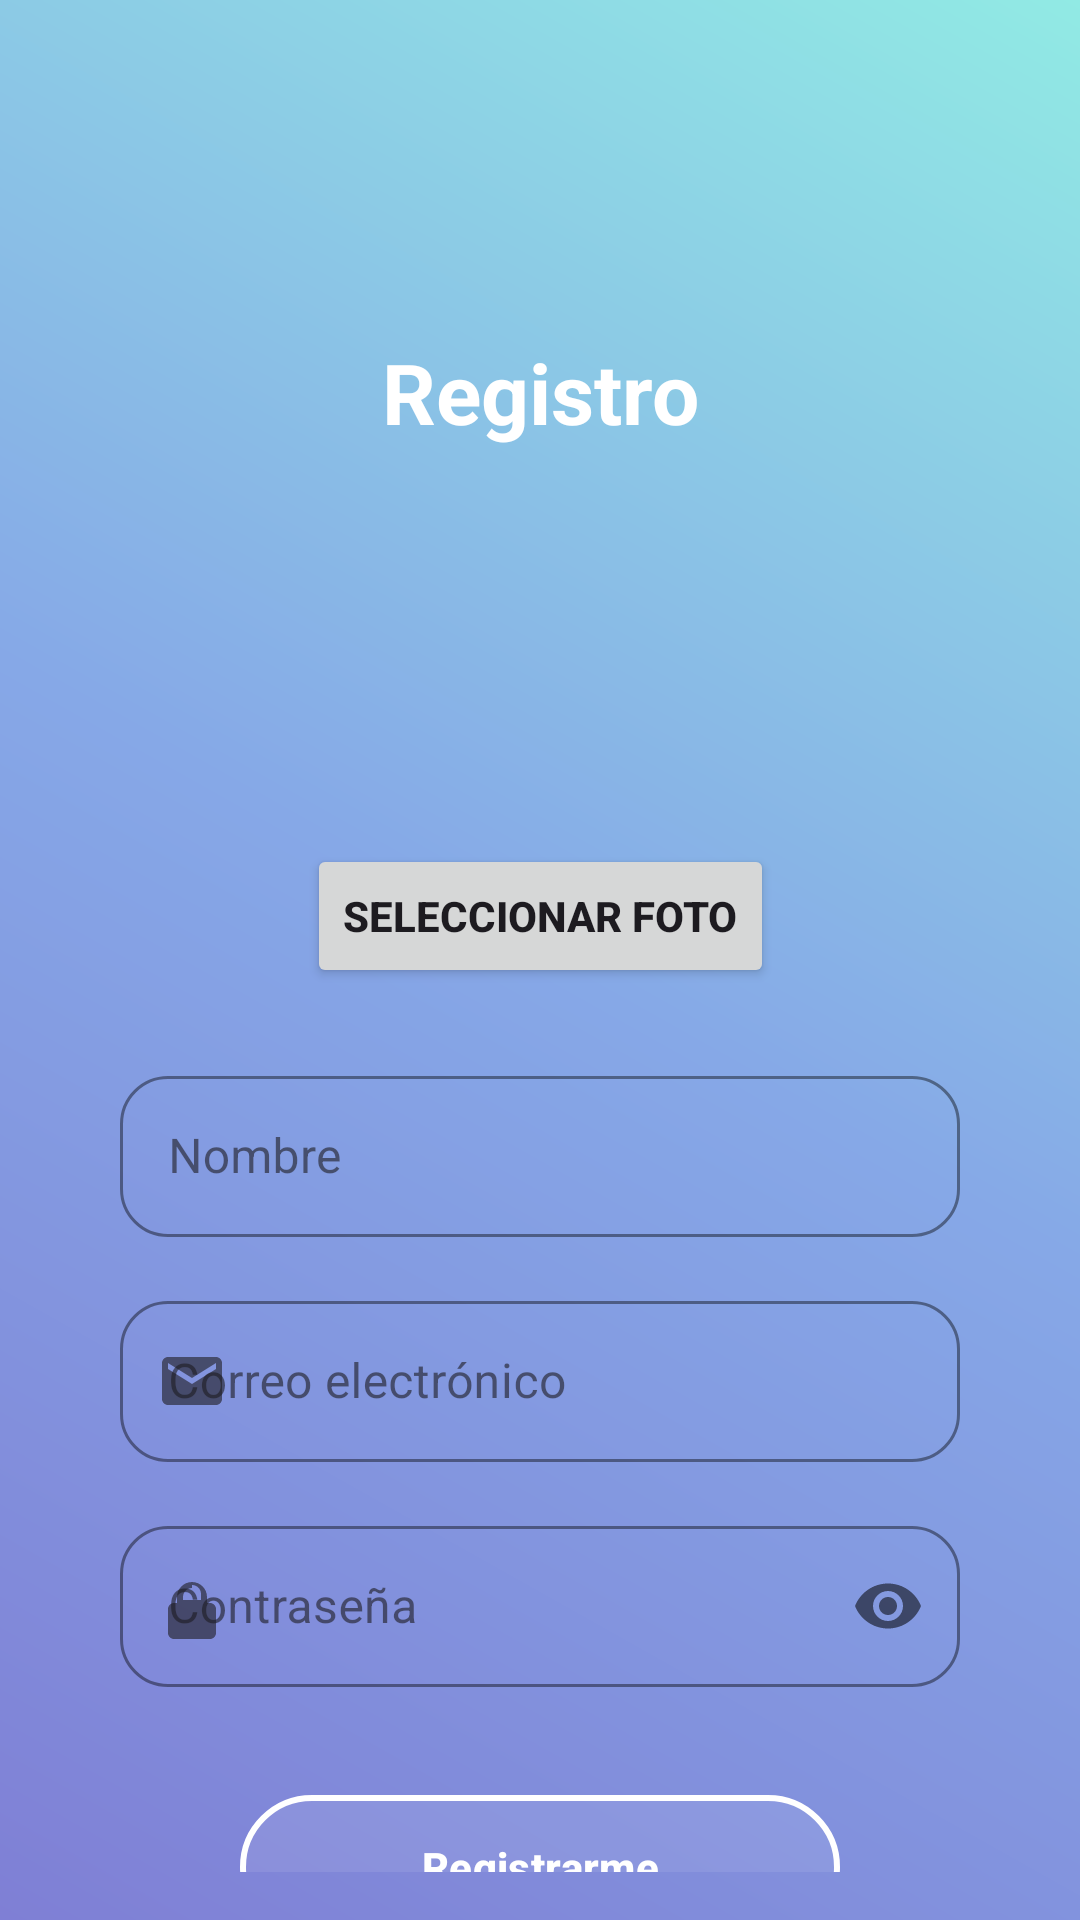

Produce the Android XML layout that renders to this screen, including the resource entries it uses.
<!-- AndroidManifest.xml: application theme Theme.MinechapApp -->
<!-- res/layout/activity_registrar.xml -->
<?xml version="1.0" encoding="utf-8"?>
<androidx.constraintlayout.widget.ConstraintLayout
    xmlns:android="http://schemas.android.com/apk/res/android"
    xmlns:app="http://schemas.android.com/apk/res-auto"
    xmlns:tools="http://schemas.android.com/tools"
    android:id="@+id/main"
    android:layout_width="match_parent"
    android:layout_height="match_parent"
    android:padding="16dp"
    android:background="@drawable/fondo_login"
    tools:context=".RegisterActivity">

    <ImageView
        android:id="@+id/btnBack"
        android:layout_width="48dp"
        android:layout_height="48dp"
        android:layout_marginTop="16dp"
        android:clickable="true"
        android:focusable="true"
        android:contentDescription="@string/back"
        android:src="@drawable/ic_back"
        app:layout_constraintTop_toTopOf="parent"
        app:layout_constraintStart_toStartOf="parent" />

    <TextView
        android:id="@+id/tvTitulo"
        android:layout_width="wrap_content"
        android:layout_height="wrap_content"
        android:layout_marginTop="32dp"
        android:text="Registro"
        android:textSize="28sp"
        android:textColor="@android:color/white"
        android:textStyle="bold"
        app:layout_constraintTop_toBottomOf="@id/btnBack"
        app:layout_constraintStart_toStartOf="parent"
        app:layout_constraintEnd_toEndOf="parent" />

    <ImageView
        android:id="@+id/imgPerfilRegistro"
        android:layout_width="100dp"
        android:layout_height="100dp"
        android:layout_marginTop="24dp"
        android:src="@drawable/default_profile_1"
        app:layout_constraintTop_toBottomOf="@id/tvTitulo"
        app:layout_constraintStart_toStartOf="parent"
        app:layout_constraintEnd_toEndOf="parent" />

    <Button
        android:id="@+id/btnSeleccionarFoto"
        android:layout_width="wrap_content"
        android:layout_height="wrap_content"
        android:layout_marginTop="8dp"
        android:text="Seleccionar foto"
        app:backgroundTint="@null"
        android:textStyle="bold"
        app:layout_constraintTop_toBottomOf="@id/imgPerfilRegistro"
        app:layout_constraintStart_toStartOf="parent"
        app:layout_constraintEnd_toEndOf="parent" />

    <com.google.android.material.textfield.TextInputLayout
        android:id="@+id/tilNombre"
        style="@style/Widget.MaterialComponents.TextInputLayout.OutlinedBox"
        android:layout_width="0dp"
        android:layout_height="wrap_content"
        android:layout_marginTop="24dp"
        app:boxBackgroundMode="outline"
        app:startIconDrawable="@drawable/default_profile_1"
        app:boxCornerRadiusTopStart="16dp"
        app:boxCornerRadiusTopEnd="16dp"
        app:boxCornerRadiusBottomStart="16dp"
        app:boxCornerRadiusBottomEnd="16dp"
        app:boxStrokeColor="@android:color/white"
        app:hintTextColor="@color/white"
        app:layout_constraintTop_toBottomOf="@id/btnSeleccionarFoto"
        app:layout_constraintStart_toStartOf="parent"
        app:layout_constraintEnd_toEndOf="parent"
        android:layout_marginHorizontal="24dp">

        <com.google.android.material.textfield.TextInputEditText
            android:id="@+id/etNombre"
            android:layout_width="match_parent"
            android:layout_height="wrap_content"
            android:hint="Nombre"
            android:textColor="@android:color/white"
            android:textColorHint="@android:color/white"
            android:background="@null"
            android:padding="16dp" />
    </com.google.android.material.textfield.TextInputLayout>

    <com.google.android.material.textfield.TextInputLayout
        android:id="@+id/tilEmail"
        style="@style/Widget.MaterialComponents.TextInputLayout.OutlinedBox"
        android:layout_width="0dp"
        android:layout_height="wrap_content"
        android:layout_marginTop="16dp"
        app:boxBackgroundMode="outline"
        app:startIconDrawable="@drawable/ic_email"
        app:boxCornerRadiusTopStart="16dp"
        app:boxCornerRadiusTopEnd="16dp"
        app:boxCornerRadiusBottomStart="16dp"
        app:boxCornerRadiusBottomEnd="16dp"
        app:boxStrokeColor="@android:color/white"
        app:hintTextColor="@color/white"
        app:layout_constraintTop_toBottomOf="@id/tilNombre"
        app:layout_constraintStart_toStartOf="parent"
        app:layout_constraintEnd_toEndOf="parent"
        android:layout_marginHorizontal="24dp">

        <com.google.android.material.textfield.TextInputEditText
            android:id="@+id/etEmail"
            android:layout_width="match_parent"
            android:layout_height="wrap_content"
            android:hint="Correo electrónico"
            android:inputType="textEmailAddress"
            android:textColor="@android:color/white"
            android:textColorHint="@android:color/white"
            android:background="@null"
            android:padding="16dp" />
    </com.google.android.material.textfield.TextInputLayout>

    <com.google.android.material.textfield.TextInputLayout
        android:id="@+id/tilPassword"
        style="@style/Widget.MaterialComponents.TextInputLayout.OutlinedBox"
        android:layout_width="0dp"
        android:layout_height="wrap_content"
        android:layout_marginTop="16dp"
        app:boxBackgroundMode="outline"
        app:startIconDrawable="@drawable/ic_password"
        app:passwordToggleEnabled="true"
        app:boxCornerRadiusTopStart="16dp"
        app:boxCornerRadiusTopEnd="16dp"
        app:boxCornerRadiusBottomStart="16dp"
        app:boxCornerRadiusBottomEnd="16dp"
        app:boxStrokeColor="@android:color/white"
        app:hintTextColor="@color/white"
        app:layout_constraintTop_toBottomOf="@id/tilEmail"
        app:layout_constraintStart_toStartOf="parent"
        app:layout_constraintEnd_toEndOf="parent"
        android:layout_marginHorizontal="24dp">

        <com.google.android.material.textfield.TextInputEditText
            android:id="@+id/etPassword"
            android:layout_width="match_parent"
            android:layout_height="wrap_content"
            android:hint="Contraseña"
            android:inputType="textPassword"
            android:textColor="@android:color/white"
            android:textColorHint="@android:color/white"
            android:background="@null"
            android:padding="16dp" />
    </com.google.android.material.textfield.TextInputLayout>

    <com.google.android.material.button.MaterialButton
        android:id="@+id/btnRegister"
        android:layout_width="200dp"
        android:layout_height="wrap_content"
        android:layout_marginTop="36dp"
        android:text="Registrarme"
        android:textColor="@android:color/white"
        android:textStyle="bold"
        android:background="@drawable/btn_registrarse_seleccionar"
        app:backgroundTint="@null"
        android:elevation="0dp"
        app:cornerRadius="32dp"
        app:layout_constraintTop_toBottomOf="@id/tilPassword"
        app:layout_constraintStart_toStartOf="parent"
        app:layout_constraintEnd_toEndOf="parent" />

    <ProgressBar
        android:id="@+id/progressBar"
        android:layout_width="wrap_content"
        android:layout_height="wrap_content"
        android:visibility="gone"
        android:layout_marginTop="16dp"
        app:layout_constraintTop_toBottomOf="@id/btnRegister"
        app:layout_constraintStart_toStartOf="parent"
        app:layout_constraintEnd_toEndOf="parent" />
</androidx.constraintlayout.widget.ConstraintLayout>
<!-- resources referenced by this layout -->
<resources>
  <color name="white">#FFFFFF</color>
  <!-- drawable btn_registrarse_seleccionar (drawable) -->
  <selector xmlns:android="http://schemas.android.com/apk/res/android">
      <item android:state_pressed="true" android:drawable="@drawable/btn_registrarse_presionado"/>
      <item android:drawable="@drawable/btn_registrarse"/>
  </selector>
  <!-- drawable fondo_login (drawable) -->
  <?xml version="1.0" encoding="utf-8"?>
  <shape xmlns:android="http://schemas.android.com/apk/res/android"
      android:shape="rectangle">
      <gradient
          android:startColor="#7F7FD5"
          android:centerColor="#86A8E7"
          android:endColor="#91EAE4"
          android:angle="45" />
  </shape>
  <!-- drawable ic_email (drawable) -->
  <?xml version="1.0" encoding="utf-8"?>
  <vector xmlns:android="http://schemas.android.com/apk/res/android"
      android:width="24dp"
      android:height="24dp"
      android:viewportWidth="24"
      android:viewportHeight="24">
      <path
          android:fillColor="#FFFFFF"
          android:pathData="M20,4H4c-1.1,0 -2,0.9 -2,2v12c0,1.1 0.9,2 2,2h16c1.1,0 2,-0.9 2,-2V6c0,-1.1 -0.9,-2 -2,-2zm0,4l-8,5 -8,-5V6l8,5 8,-5v2z" />
  </vector>
  <!-- drawable ic_password (drawable) -->
  <?xml version="1.0" encoding="utf-8"?>
  <vector xmlns:android="http://schemas.android.com/apk/res/android"
      android:width="24dp"
      android:height="24dp"
      android:viewportWidth="24"
      android:viewportHeight="24">
      <path
          android:fillColor="#FFFFFF"
          android:pathData="M12,17c1.1,0 2,-0.9 2,-2s-0.9,-2 -2,-2 -2,0.9 -2,2 0.9,2 2,2zm6,-6h-1V9c0,-2.76 -2.24,-5 -5,-5S7,6.24 7,9v2H6c-1.1,0 -2,0.9 -2,2v8c0,1.1 0.9,2 2,2h12c1.1,0 2,-0.9 2,-2v-8c0,-1.1 -0.9,-2 -2,-2zm-6,-6c1.66,0 3,1.34 3,3v2H9V9c0,-1.66 1.34,-3 3,-3z" />
  </vector>
  <string name="back">Volver</string>
  <style name="Theme.MinechapApp" parent="Base.Theme.MinechapApp" />
  <!-- drawable btn_registrarse_presionado (drawable) -->
  <?xml version="1.0" encoding="utf-8"?>
  <shape xmlns:android="http://schemas.android.com/apk/res/android"
      android:shape="rectangle">
      <gradient
          android:startColor="#6B6BD2"
          android:endColor="#79C8E0"
          android:angle="45" />
      <corners android:radius="32dp" />
  </shape>
  <!-- drawable btn_registrarse (drawable) -->
  <selector xmlns:android="http://schemas.android.com/apk/res/android">
      <item android:state_pressed="true">
          <shape android:shape="rectangle">
              <solid android:color="#30FFFFFF"/>
              <stroke android:width="2dp" android:color="#FFFFFFFF"/>
              <corners android:radius="32dp"/>
          </shape>
      </item>
      <item>
          <shape android:shape="rectangle">
              <solid android:color="#15FFFFFF"/>
              <stroke android:width="2dp" android:color="#FFFFFFFF"/>
              <corners android:radius="32dp"/>
          </shape>
      </item>
  </selector>
  <style name="Base.Theme.MinechapApp" parent="Theme.Material3.DayNight.NoActionBar">
          <item name="colorOnPrimary">@color/white</item>
          <item name="colorSecondary">@color/second</item>
          <item name="colorOnSecondary">@color/black</item>
          <item name="android:statusBarColor">@color/primary</item>
          <item name="android:windowBackground">@color/off_white</item>
          <item name="android:windowDisablePreview">true</item>
          <item name="android:windowNoTitle">true</item>
      </style>
  <color name="second">#5C6BC0</color>
  <color name="black">#FF000000</color>
  <color name="primary">#2B2E4A</color>
  <color name="off_white">#FDFDFD</color>
</resources>
